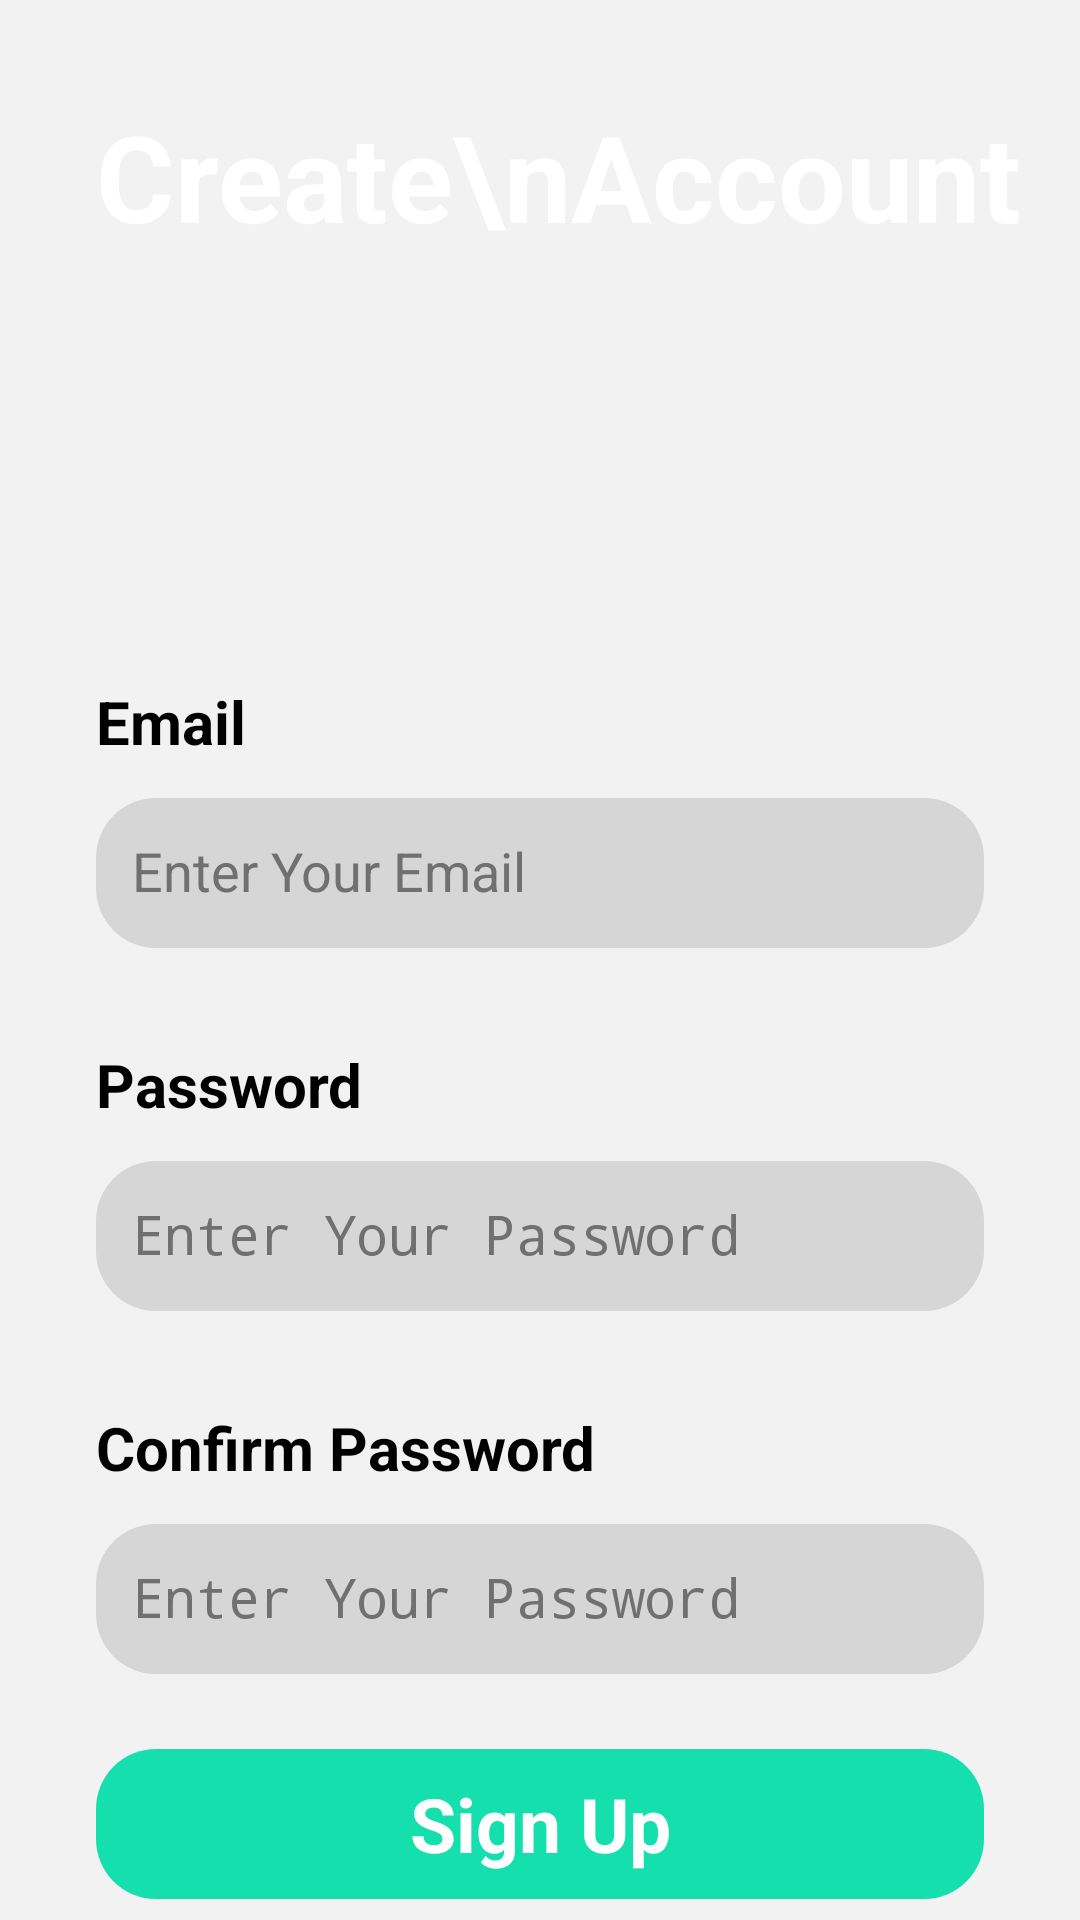

Here is an Android app screen rendered from its layout file. Give the layout XML and the strings, colors and styles it references.
<!-- AndroidManifest.xml: application theme Theme.StoreDataRealtime -->
<!-- res/layout/activity_signup.xml -->
<?xml version="1.0" encoding="utf-8"?>
<androidx.constraintlayout.widget.ConstraintLayout xmlns:android="http://schemas.android.com/apk/res/android"
    xmlns:app="http://schemas.android.com/apk/res-auto"
    xmlns:tools="http://schemas.android.com/tools"
    android:layout_width="match_parent"
    android:layout_height="match_parent"

    android:background="#f2f2f2"

    tools:context=".SignupActivity" >

    <ImageView
        android:id="@+id/imageView3"
        android:layout_width="wrap_content"
        android:layout_height="250dp"
        android:scaleType="centerCrop"
        android:src="@drawable/top_background"
        app:layout_constraintEnd_toEndOf="parent"
        app:layout_constraintStart_toStartOf="parent"
        app:layout_constraintTop_toTopOf="parent"
        />

    <TextView
        android:id="@+id/textView3"
        android:layout_width="wrap_content"
        android:layout_height="wrap_content"
        android:text="Create\nAccount"
        android:layout_marginStart="32dp"
        android:layout_marginTop="32dp"
        android:textSize="40sp"
        android:textStyle="bold"
        android:textColor="#ffffff"
        app:layout_constraintStart_toStartOf="parent"
        app:layout_constraintTop_toTopOf="parent" />

    <LinearLayout
        android:layout_width="match_parent"
        android:layout_height="500dp"
        android:orientation="vertical"
        android:padding="32dp"
        app:layout_constraintBottom_toBottomOf="parent"
        app:layout_constraintStart_toStartOf="parent"
        app:layout_constraintTop_toBottomOf="@+id/imageView3">


        <TextView
            android:id="@+id/textView4"
            android:layout_width="match_parent"
            android:layout_height="wrap_content"
            android:text="Email"
            android:textColor="#000000"
            android:textStyle="bold"
            android:textSize="20sp"/>

        <EditText
            android:id="@+id/signupEmail"
            android:layout_width="match_parent"
            android:layout_height="50dp"
            android:textSize="18sp"
            android:padding="12dp"
            android:layout_marginTop="12dp"
            android:textColor="#707070"
            android:background="@drawable/edit_text_background"

            android:ems="10"
            android:inputType="textEmailAddress"
            android:hint="Enter Your Email" />

        <TextView
            android:id="@+id/textView5"
            android:layout_width="match_parent"
            android:layout_height="wrap_content"
            android:text="Password"
            android:layout_marginTop="32dp"
            android:textColor="#000000"
            android:textStyle="bold"
            android:textSize="20sp"/>

        <EditText
            android:id="@+id/signupPassword"
            android:layout_width="match_parent"
            android:layout_height="50dp"
            android:textSize="18sp"
            android:padding="12dp"
            android:layout_marginTop="12dp"
            android:textColor="#707070"
            android:background="@drawable/edit_text_background"

            android:ems="10"
            android:inputType="textPassword"
            android:hint="Enter Your Password" />

        <TextView
            android:id="@+id/textView6"
            android:layout_width="match_parent"
            android:layout_height="wrap_content"
            android:text="Confirm Password"
            android:layout_marginTop="32dp"
            android:textColor="#000000"
            android:textStyle="bold"
            android:textSize="20sp"/>

        <EditText
            android:id="@+id/signup_confirm"
            android:layout_width="match_parent"
            android:layout_height="50dp"
            android:textSize="18sp"
            android:padding="12dp"
            android:layout_marginTop="12dp"
            android:textColor="#707070"
            android:background="@drawable/edit_text_background"

            android:ems="10"
            android:inputType="textPassword"
            android:hint="Enter Your Password" />

        <androidx.appcompat.widget.AppCompatButton
            android:id="@+id/signupButton"
            android:layout_width="match_parent"
            android:layout_height="50dp"
            android:layout_marginTop="25dp"
            android:background="@drawable/green_background"
            style="@android:style/Widget.Button"
            android:textColor="#ffffff"
            android:textSize="25sp"
            android:textStyle="bold"
            android:text="Sign Up" />

        <TextView
            android:id="@+id/loginText"
            android:layout_width="match_parent"
            android:layout_height="wrap_content"
            android:layout_marginTop="10dp"
            android:gravity="center"
            android:text="Already registered?Login"
            android:textColor="#000000"
            android:textSize="18sp"/>

    </LinearLayout>


</androidx.constraintlayout.widget.ConstraintLayout>
<!-- resources referenced by this layout -->
<resources>
  <!-- drawable edit_text_background (drawable) -->
  <?xml version="1.0" encoding="utf-8"?>
  <selector xmlns:android="http://schemas.android.com/apk/res/android">
  
      <item>
          <shape android:shape="rectangle" >
              <corners android:radius="20dp"/>
              <solid android:color="#D7D6D7"/>
  
          </shape>
      </item>
  
  </selector>
  <!-- drawable green_background (drawable) -->
  <?xml version="1.0" encoding="utf-8"?>
  <selector xmlns:android="http://schemas.android.com/apk/res/android">
  <item>
      <shape android:shape="rectangle" >
          <corners android:radius="20dp"/>
          <solid android:color="@color/green"/>
  
      </shape>
  </item>
  </selector>
  <color name="green">#14dfad</color>
</resources>
